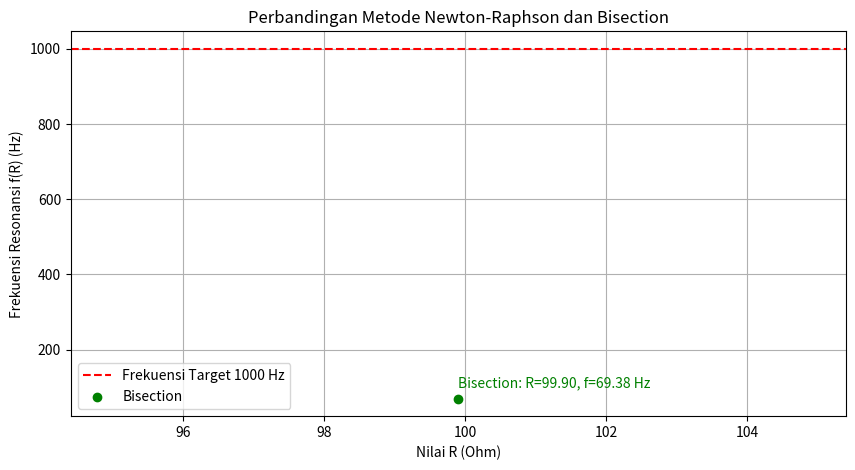
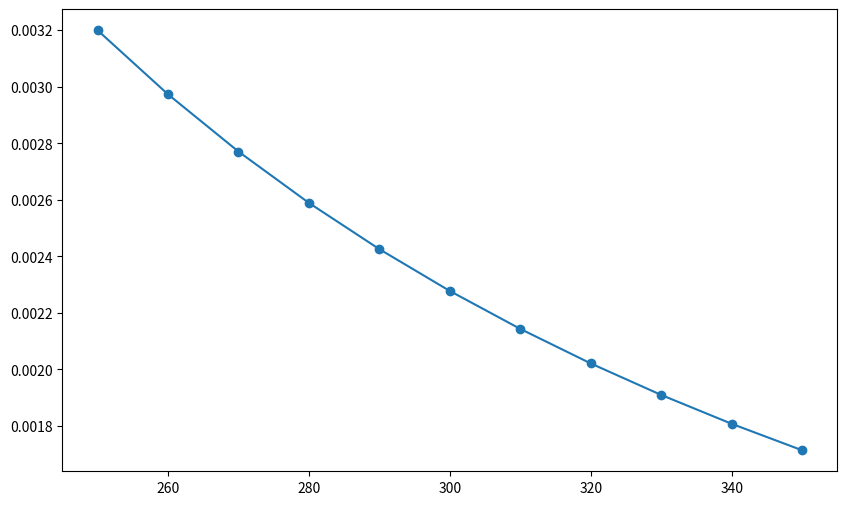

Reproduce these figures in Python, in order.
import numpy as np
import matplotlib.pyplot as plt

# Konstanta
L = 0.5  # Induktansi dalam Henry
C = 10e-6  # Kapasitansi dalam Farad
target_f = 1000  # Frekuensi target dalam Hz
tolerance = 0.1  # Toleransi error dalam Ohm

# Fungsi untuk menghitung frekuensi resonansi f(R)
def f_R(R):
    term_sqrt = 1 / (L * C) - (R**2) / (4 * L**2)
    if term_sqrt <= 0:
        return None  # Tidak valid jika hasil akar negatif
    return (1 / (2 * np.pi)) * np.sqrt(term_sqrt)

# Turunan f(R) untuk metode Newton-Raphson
def f_prime_R(R):
    term_sqrt = 1 / (L * C) - (R**2) / (4 * L**2)
    if term_sqrt <= 0:
        return None  # Tidak valid jika hasil akar negatif
    sqrt_term = np.sqrt(term_sqrt)
    return -R / (4 * np.pi * L**2 * sqrt_term)

# Implementasi metode Newton-Raphson
def newton_raphson_method(tebakan_awal, tolerance):
    R = tebakan_awal
    while True:
        f_val = f_R(R)
        if f_val is None:
            return None  # Kasus tidak valid
        f_value = f_val - target_f
        f_prime_value = f_prime_R(R)
        if f_prime_value is None:
            return None  # Kasus tidak valid
        new_R = R - f_value / f_prime_value
        if abs(new_R - R) < tolerance:
            return new_R
        R = new_R

# Implementasi metode Bisection
def bisection_method(a, b, tolerance):
    while (b - a) / 2 > tolerance:
        mid = (a + b) / 2
        f_mid = f_R(mid) - target_f
        if f_mid is None:
            return None  # Kasus tidak valid
        if abs(f_mid) < tolerance:
            return mid
        if (f_R(a) - target_f) * f_mid < 0:
            b = mid
        else:
            a = mid
    return (a + b) / 2

# Eksekusi kedua metode
tebakan_awal = 50  # Tebakan awal untuk Newton-Raphson
interval_a, interval_b = 0, 100  # Interval Bisection

# Hasil dari Newton-Raphson
R_newton = newton_raphson_method(tebakan_awal, tolerance)
f_newton = f_R(R_newton) if R_newton is not None else "Tidak ditemukan"

# Hasil dari metode Bisection
R_bisection = bisection_method(interval_a, interval_b, tolerance)
f_bisection = f_R(R_bisection) if R_bisection is not None else "Tidak ditemukan"

# Tampilkan hasil
print("Metode Newton-Raphson:")
print(f"Nilai R: {R_newton} ohm, Frekuensi Resonansi: {f_newton} Hz")

print("\nMetode Bisection:")
print(f"Nilai R: {R_bisection} ohm, Frekuensi Resonansi: {f_bisection} Hz")

# Plot hasil
plt.figure(figsize=(10, 5))
plt.axhline(target_f, color="red", linestyle="--", label="Frekuensi Target 1000 Hz")

# Plot hasil Newton-Raphson
if R_newton is not None:
    plt.scatter(R_newton, f_newton, color="blue", label="Newton-Raphson", zorder=5)
    plt.text(R_newton, f_newton + 30, f"NR: R={R_newton:.2f}, f={f_newton:.2f} Hz", color="blue")

# Plot hasil Bisection
if R_bisection is not None:
    plt.scatter(R_bisection, f_bisection, color="green", label="Bisection", zorder=5)
    plt.text(R_bisection, f_bisection + 30, f"Bisection: R={R_bisection:.2f}, f={f_bisection:.2f} Hz", color="green")

# Labeling plot
plt.xlabel("Nilai R (Ohm)")
plt.ylabel("Frekuensi Resonansi f(R) (Hz)")
plt.title("Perbandingan Metode Newton-Raphson dan Bisection")
plt.legend()
plt.grid(True)
plt.show()


# Metode Eliminasi Gauss

# Matriks koefisien dan vektor konstanta
A = np.array([[1, 1, 1],
              [1, 2, -1],
              [2, 1, 2]], dtype=float)

b = np.array([6, 2, 10], dtype=float)

# Implementasi eliminasi Gauss
def gauss_elimination(A, b):
    n = len(b)
    Ab = np.hstack([A, b.reshape(-1, 1)])  # Gabungkan A dan b

    # Proses eliminasi
    for i in range(n):
        for j in range(i + 1, n):
            ratio = Ab[j, i] / Ab[i, i]
            Ab[j, i:] -= ratio * Ab[i, i:]

    # Proses substitusi balik
    x = np.zeros(n)
    for i in range(n - 1, -1, -1):
        x[i] = (Ab[i, -1] - np.dot(Ab[i, i + 1:n], x[i + 1:n])) / Ab[i, i]

    return x

# Implementasi eliminasi Gauss-Jordan
def gauss_jordan(A, b):
    n = len(b)
    Ab = np.hstack([A, b.reshape(-1, 1)])  # Gabungkan A dan b

    # Proses eliminasi
    for i in range(n):
        Ab[i] = Ab[i] / Ab[i, i]  # Buat elemen diagonal menjadi 1
        for j in range(n):
            if i != j:
                Ab[j] -= Ab[i] * Ab[j, i]

    return Ab[:, -1]  # Solusi

# Menjalankan kedua metode eliminasi
solusi_gauss = gauss_elimination(A, b)
solusi_gauss_jordan = gauss_jordan(A, b)

# Tampilkan hasil
print("Solusi menggunakan Eliminasi Gauss:")
print(f"x1 = {solusi_gauss[0]}, x2 = {solusi_gauss[1]}, x3 = {solusi_gauss[2]}")

print("\nSolusi menggunakan Eliminasi Gauss-Jordan:")
print(f"x1 = {solusi_gauss_jordan[0]}, x2 = {solusi_gauss_jordan[1]}, x3 = {solusi_gauss_jordan[2]}")

# Analisis Error pada Metode Numerik

# Fungsi untuk menghitung R(T)
def R(T):
    return 5000 * np.exp(3500 * (1/T - 1/298))

# Metode diferensiasi numerik

# Metode perbedaan maju
def forward_difference(T, h):
    return (R(T + h) - R(T)) / h

# Metode perbedaan mundur
def backward_difference(T, h):
    return (R(T) - R(T - h)) / h

# Metode perbedaan sentral
def central_difference(T, h):
    return (R(T + h) - R(T - h)) / (2 * h)

# Perhitungan turunan eksak
def exact_derivative(T):
    return 5000 * np.exp(3500 * (1/T - 1/298)) * (-3500 / T**2)

# Rentang suhu dan interval
temperatures = np.arange(250, 351, 10)
h = 1e-3  # Interval kecil untuk perbedaan

# Penyimpanan hasil untuk setiap metode
results = {
    "Temperature (K)": temperatures,
    "Forward Difference": [forward_difference(T, h) for T in temperatures],
    "Backward Difference": [backward_difference(T, h) for T in temperatures],
    "Central Difference": [central_difference(T, h) for T in temperatures],
    "Exact Derivative": [exact_derivative(T) for T in temperatures],
}

# Perhitungan error relatif
errors = {
    "Forward Difference Error": np.abs((np.array(results["Forward Difference"]) - np.array(results["Exact Derivative"])) / np.array(results["Exact Derivative"])) * 100,
    "Backward Difference Error": np.abs((np.array(results["Backward Difference"]) - np.array(results["Exact Derivative"])) / np.array(results["Exact Derivative"])) * 100,
    "Central Difference Error": np.abs((np.array(results["Central Difference"]) - np.array(results["Exact Derivative"])) / np.array(results["Exact Derivative"])) * 100,
}

# Plotting error relatif
plt.figure(figsize=(10, 6))
plt.plot(temperatures, errors["Forward Difference Error"], label="Forward Difference Error", marker='o')
plt.plot